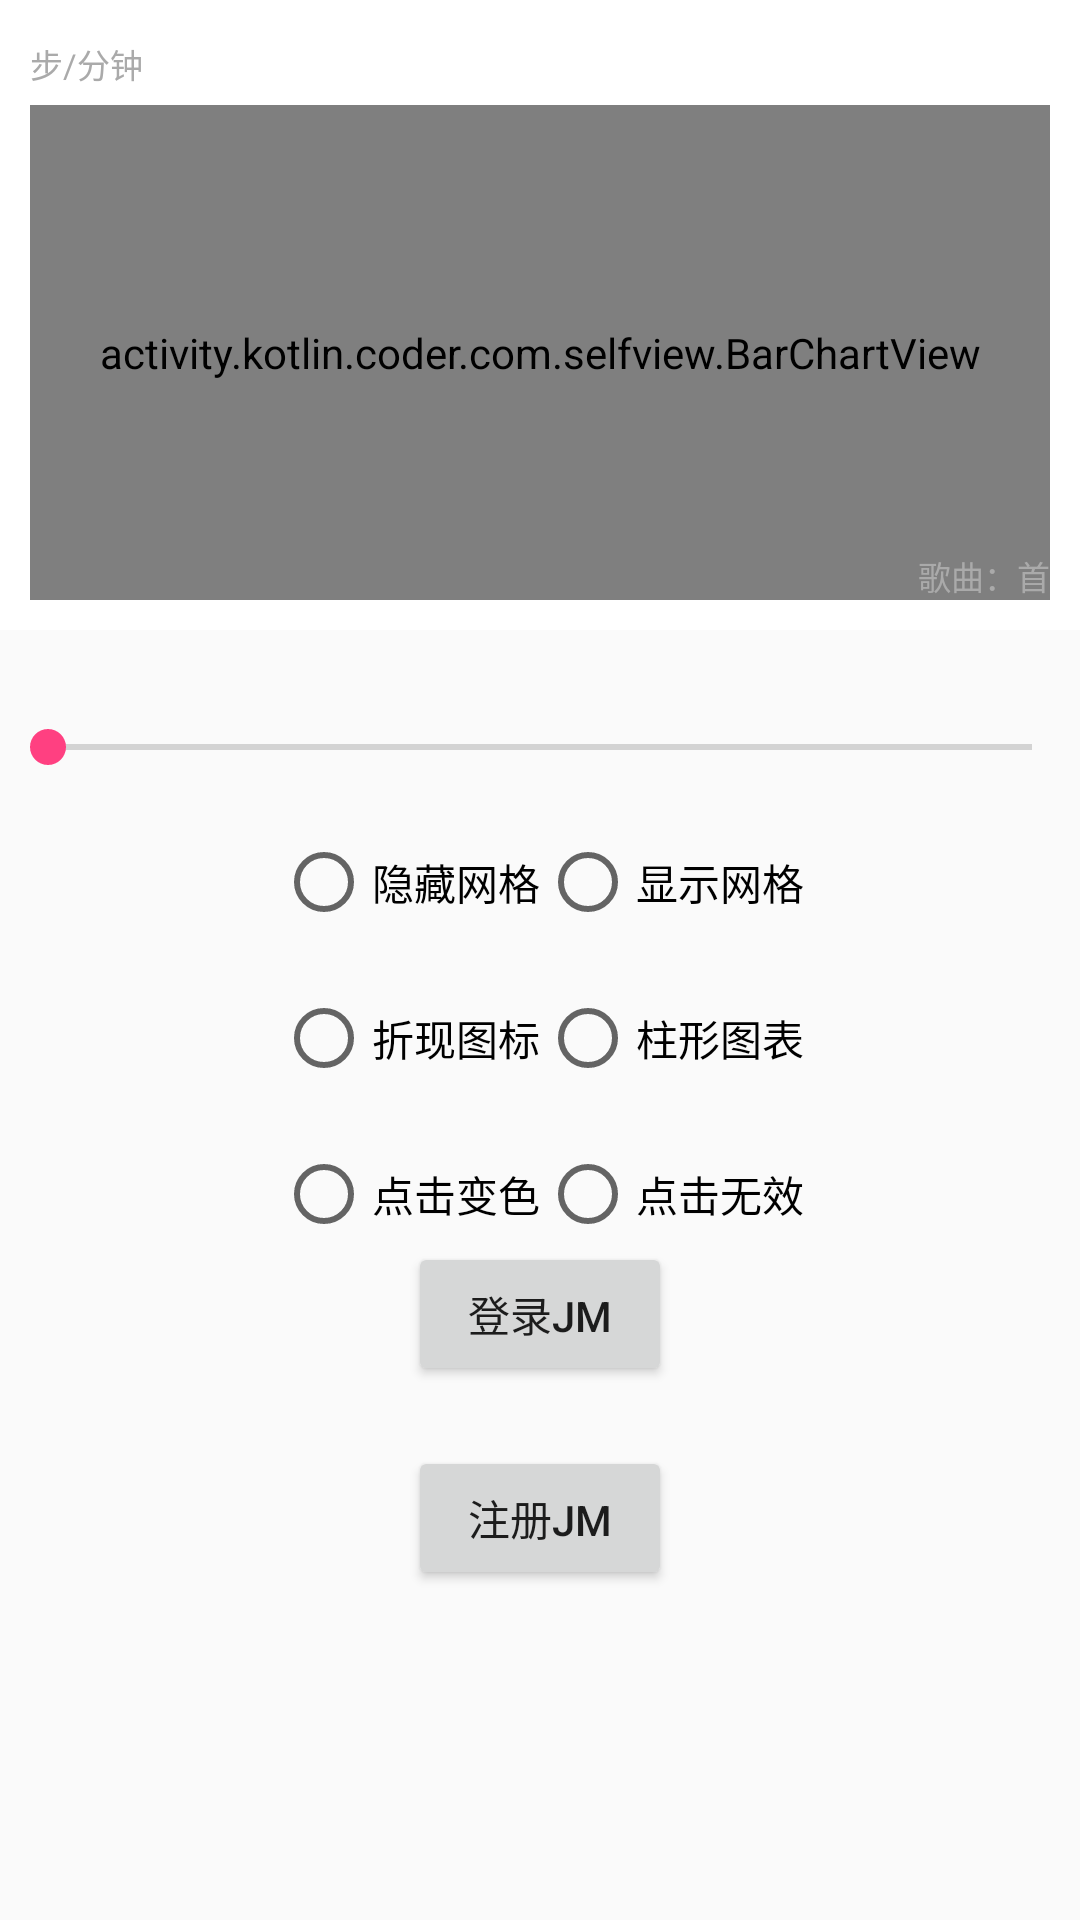

Here is an Android app screen rendered from its layout file. Give the layout XML and the strings, colors and styles it references.
<!-- AndroidManifest.xml: application theme AppTheme.Toolbar -->
<!-- res/layout/activity_main2.xml -->
<?xml version="1.0" encoding="utf-8"?>
<LinearLayout xmlns:android="http://schemas.android.com/apk/res/android"
    xmlns:app="http://schemas.android.com/apk/res-auto"
    android:layout_width="match_parent"
    android:layout_height="match_parent"
    android:orientation="vertical">

    <RelativeLayout
        android:layout_width="match_parent"
        android:layout_height="210dp"
        android:background="#fff"
        android:padding="10dp">

        <TextView
            android:layout_width="wrap_content"
            android:layout_height="wrap_content"
            android:layout_marginTop="3dp"
            android:text="步/分钟"
            android:textColor="#aaaaaa"
            android:textSize="11sp" />



        <activity.kotlin.coder.com.selfview.BarChartView
            android:id="@+id/barchart"
            android:layout_marginTop="25dp"
            android:layout_width="match_parent"
            android:layout_height="match_parent"
            app:axisColor="@color/colorPrimary"
            app:hideGirdLine="false"
            app:barColor="@color/colorPrimary"
            app:max="190"
            app:type="line"
            app:radius="15"
            app:yAxisTxtColor="@color/colorAccent" />

        <TextView
            android:id="@+id/song_txt"
            android:layout_width="wrap_content"
            android:layout_height="wrap_content"
            android:layout_alignParentBottom="true"
            android:layout_alignParentRight="true"
            android:text="歌曲：首"
            android:textColor="#aaaaaa"
            android:textSize="11sp" />

    </RelativeLayout>

    <SeekBar
        android:layout_marginTop="30dp"
        android:id="@+id/value_seek"
        android:max="30"
        android:layout_width="match_parent"
        android:layout_height="wrap_content" />

    <RadioGroup
        android:layout_marginTop="20dp"
        android:id="@+id/rg"
        android:gravity="center"
        android:orientation="horizontal"
        android:layout_width="match_parent"
        android:layout_height="wrap_content">

        <RadioButton
            android:id="@+id/hide_gird"
            android:text="隐藏网格"
            android:layout_width="wrap_content"
            android:layout_height="wrap_content" />

        <RadioButton
            android:id="@+id/show_gird"
            android:text="显示网格"
            android:layout_width="wrap_content"
            android:layout_height="wrap_content" />


    </RadioGroup>

    <RadioGroup
        android:layout_marginTop="20dp"
        android:id="@+id/rg1"
        android:gravity="center"
        android:orientation="horizontal"
        android:layout_width="match_parent"
        android:layout_height="wrap_content">

        <RadioButton
            android:id="@+id/line"
            android:text="折现图标"
            android:layout_width="wrap_content"
            android:layout_height="wrap_content" />

        <RadioButton
            android:id="@+id/bar"
            android:text="柱形图表"
            android:layout_width="wrap_content"
            android:layout_height="wrap_content" />


    </RadioGroup>

    <RadioGroup
        android:layout_marginTop="20dp"
        android:id="@+id/rg2"
        android:gravity="center"
        android:orientation="horizontal"
        android:layout_width="match_parent"
        android:layout_height="wrap_content">

        <RadioButton
            android:id="@+id/enable"
            android:text="点击变色"
            android:layout_width="wrap_content"
            android:layout_height="wrap_content" />

        <RadioButton
            android:id="@+id/unable"
            android:text="点击无效"
            android:layout_width="wrap_content"
            android:layout_height="wrap_content" />


    </RadioGroup>

<Button
    android:id="@+id/login"
    android:layout_width="wrap_content"
    android:layout_height="wrap_content"
    android:layout_gravity="center_horizontal"
    android:text="登录JM"/>
<Button
    android:id="@+id/resert"
    android:layout_width="wrap_content"
    android:layout_height="wrap_content"
    android:layout_gravity="center_horizontal"
    android:layout_marginTop="20dp"
    android:text="注册JM"/>


</LinearLayout>
<!-- resources referenced by this layout -->
<resources>
  <color name="colorAccent">#FF4081</color>
  <color name="colorPrimary">#3F51B5</color>
  <style name="AppTheme.Toolbar" parent="Theme.AppCompat.Light.NoActionBar">
          <item name="colorPrimary">@color/first_theme</item>
          <item name="colorPrimaryDark">@color/first_theme</item>
          <item name="colorAccent">@color/first_theme</item>
      </style>
  <color name="first_theme">#FF4081</color>
</resources>
